Run: headless pygame with SDL's dummy video driver; simulated clock (each Clock.tick advances the game by its frame time, no real sleeping); random seed 0; keys injected as events and as key.get_pressed() state; no mouse input.
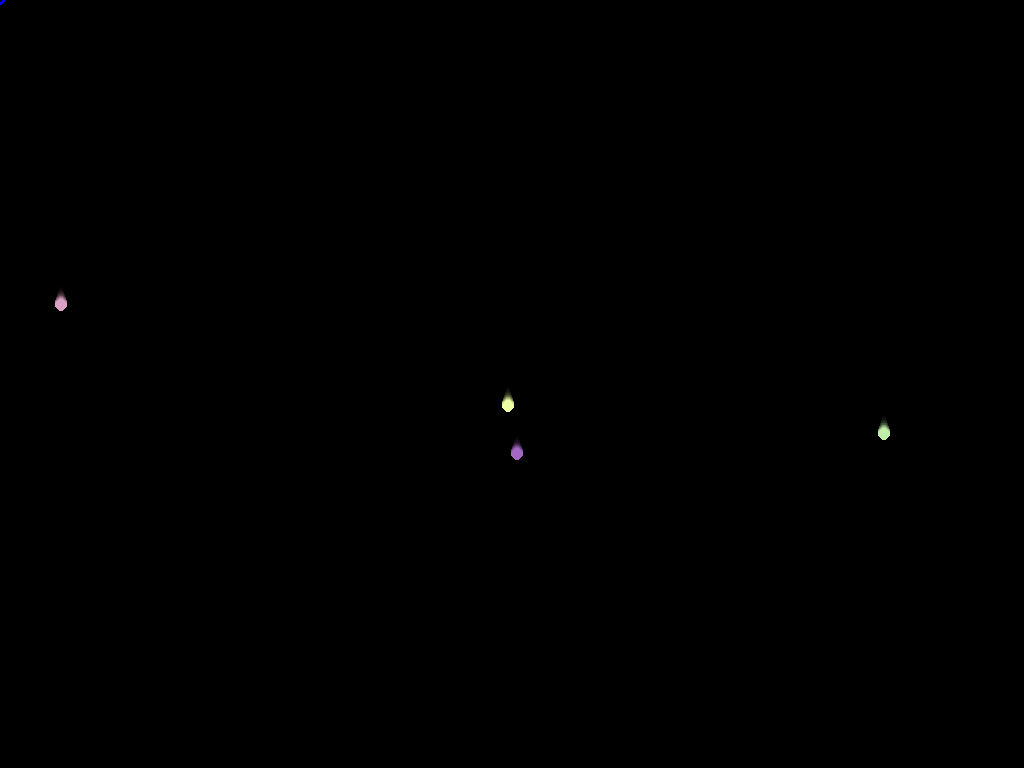
Frame 1 of 4 · flips 1–60 · no input
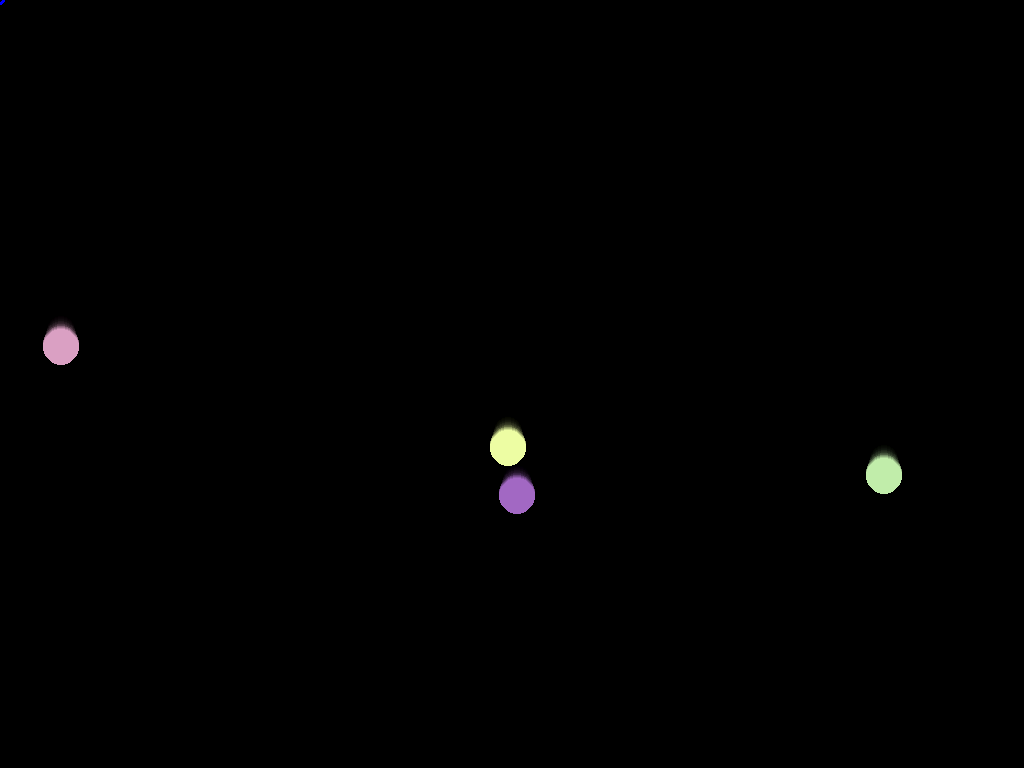
Frame 2 of 4 · flips 61–180 · tapped SPACE, RETURN · held RIGHT (→), D
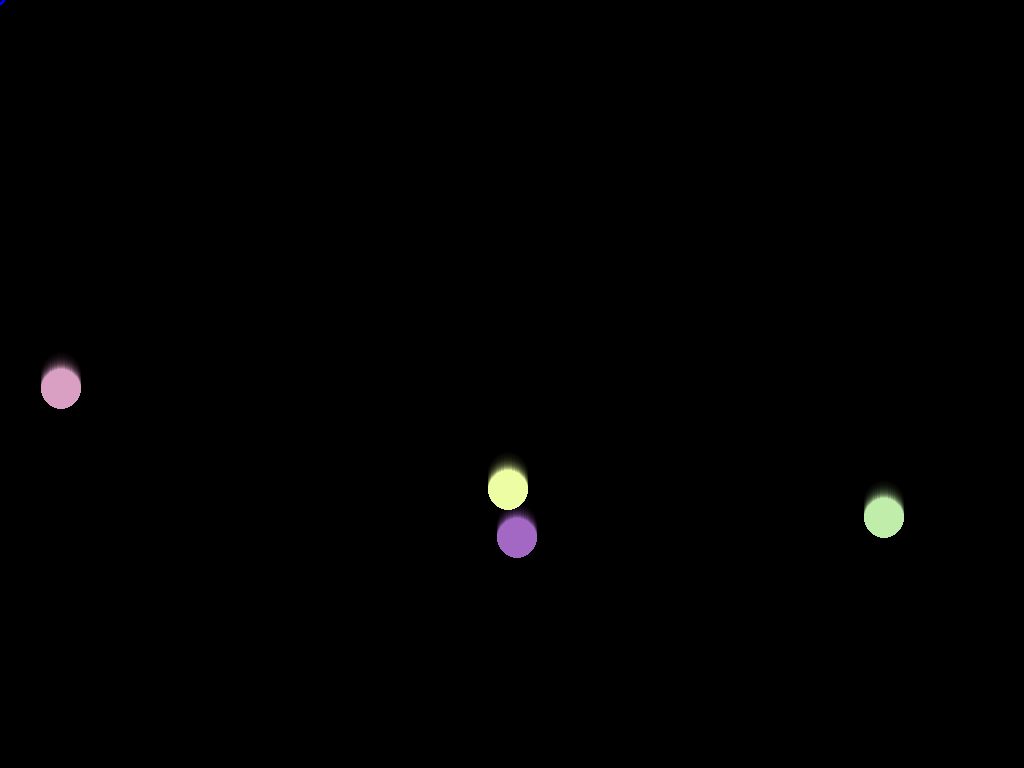
Frame 3 of 4 · flips 181–300 · held DOWN (↓), S
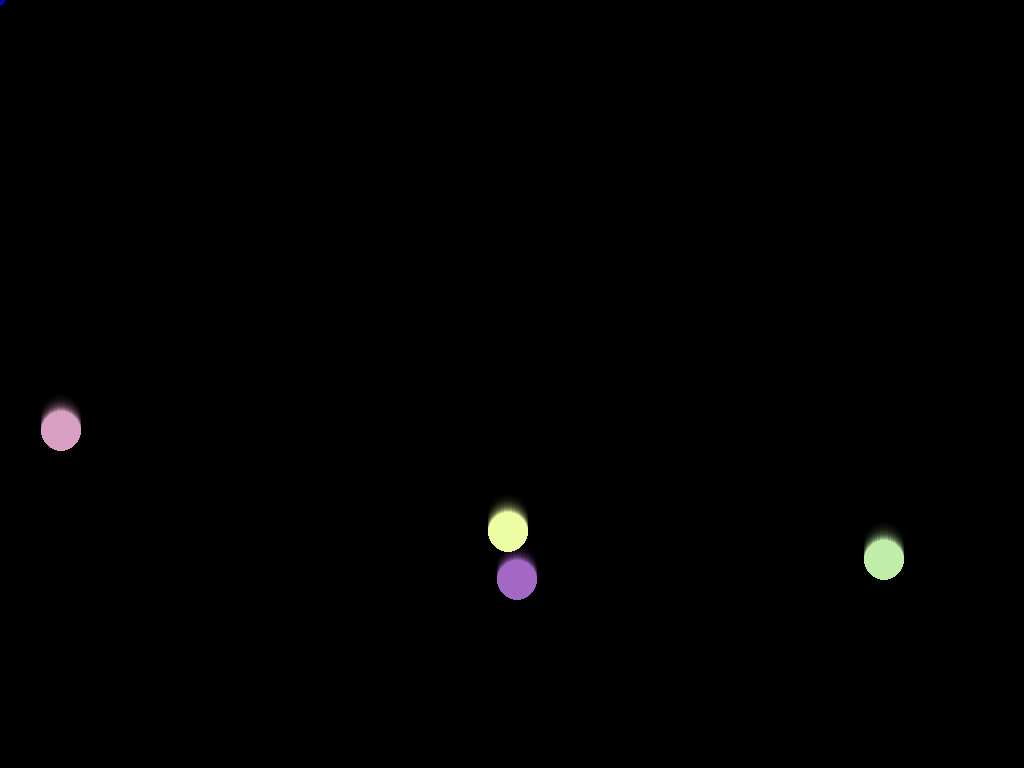
Frame 4 of 4 · flips 301–420 · held LEFT (←), A, UP (↑), W

The pygame program that drew these frames:

import pygame
from pygame import QUIT
from pygame.mouse import get_pos,get_pressed,set_visible
from pygame.draw import circle
from pygame.surface import Surface
from random import randint,choice
class Target:
    cores=[]
    for r in range(80,256):
        for g in range(80,256):
            for b in range(80,256):cores.append((r,g,b))
    def __init__(self,center):
        self.center=center
        self.cor=choice(self.cores)
        self.gradual=1
    def mostrar(self):
        self.circulo=circle(tela,self.cor,self.center,self.gradual)
        self.center=(self.center[0],self.center[1]+.35)
        self.gradual+=.1 if int(self.gradual)<20 else 0
    def reset(self,center):
        self.cor=choice(self.cores)
        self.gradual=1
        self.center=center
tela=pygame.display.set_mode()
blur=Surface(tela.get_size())
blur.set_alpha(15)#tecido totalmente vermelho é 1 tecido pouco mais opaco é maior que 1 fazendo com que a luz passe parcialmente
set_visible(0)
precionado=True
mouse_pos=list(get_pos())
targets=[Target(tuple(randint(20,g_pos-20) for g_pos in tela.get_size())) for quant in range(4)]
while QUIT not in (evento.type for evento in pygame.event.get()):
    tela.blit(blur,(0,0))
    for alvo in targets:
        alvo.mostrar()
        if alvo.circulo.collidepoint(mouse_pos) and any(get_pressed()) and precionado or alvo.center[1]>tela.get_height()+40:
            alvo.reset((randint(50,tela.get_width()-50),randint(25,tela.get_height()-680)))
            precionado=False
    for mover in range(2):mouse_pos[mover]+=(get_pos()[mover]-mouse_pos[mover])/22
    circle(tela,'blue',mouse_pos,5,3)
    precionado=not any(get_pressed())
    pygame.display.flip()
